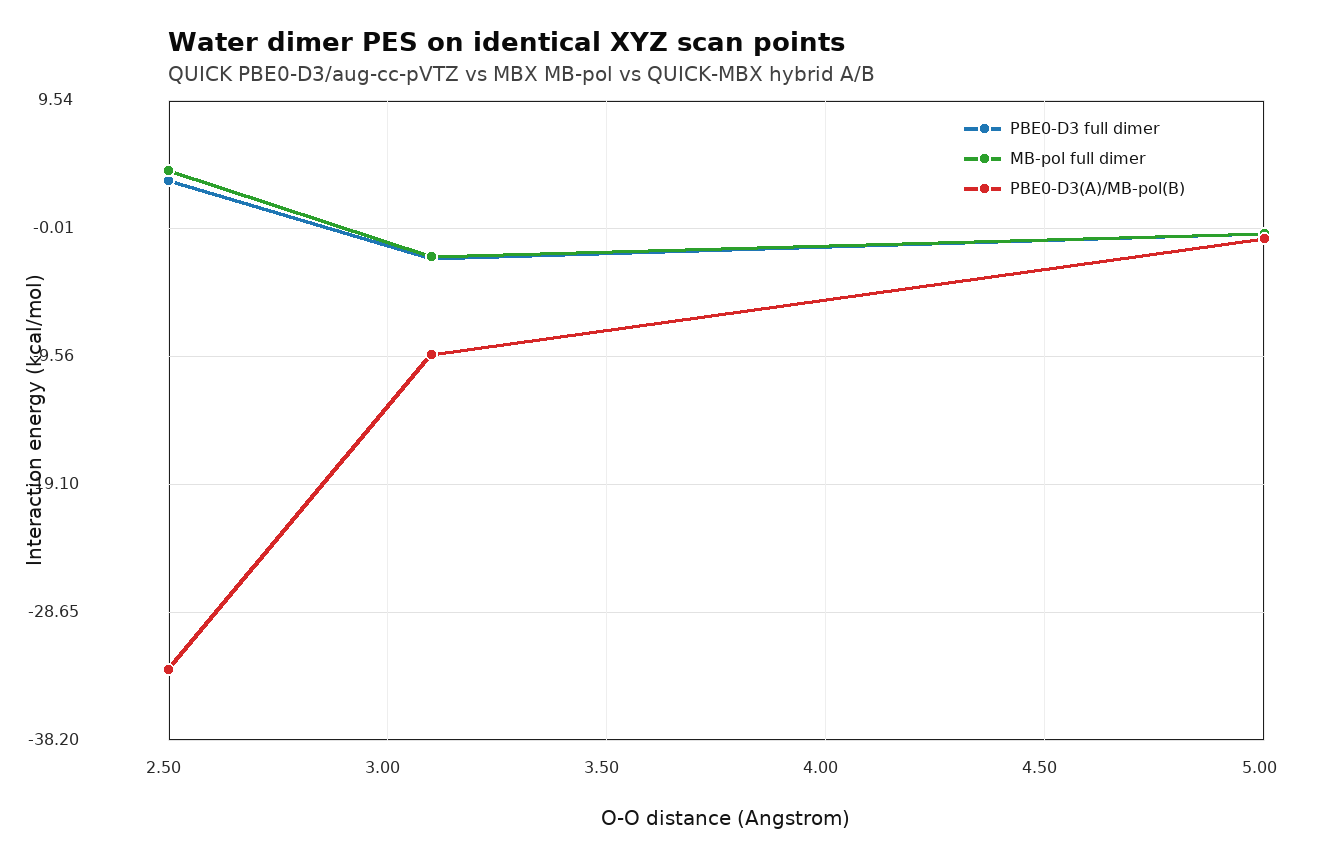

The data file committed next to this chart (first rows):
distance_ang, pbe0_d3_kcal, mbpol_kcal, hybrid_ab_kcal, qm_dimer_au, qm_a_iso_au, qm_b_iso_au, hybrid_ab_au, mbpol_total_kcal
2.5, 3.526, 4.318, -32.98, -152.8, -76.38, -76.38, -76.43, 6.387
3.1, -2.309, -2.128, -9.466, -152.8, -76.38, -76.38, -76.39, -0.05902
5.0, -0.4188, -0.385, -0.7644, -152.8, -76.38, -76.38, -76.38, 1.684
